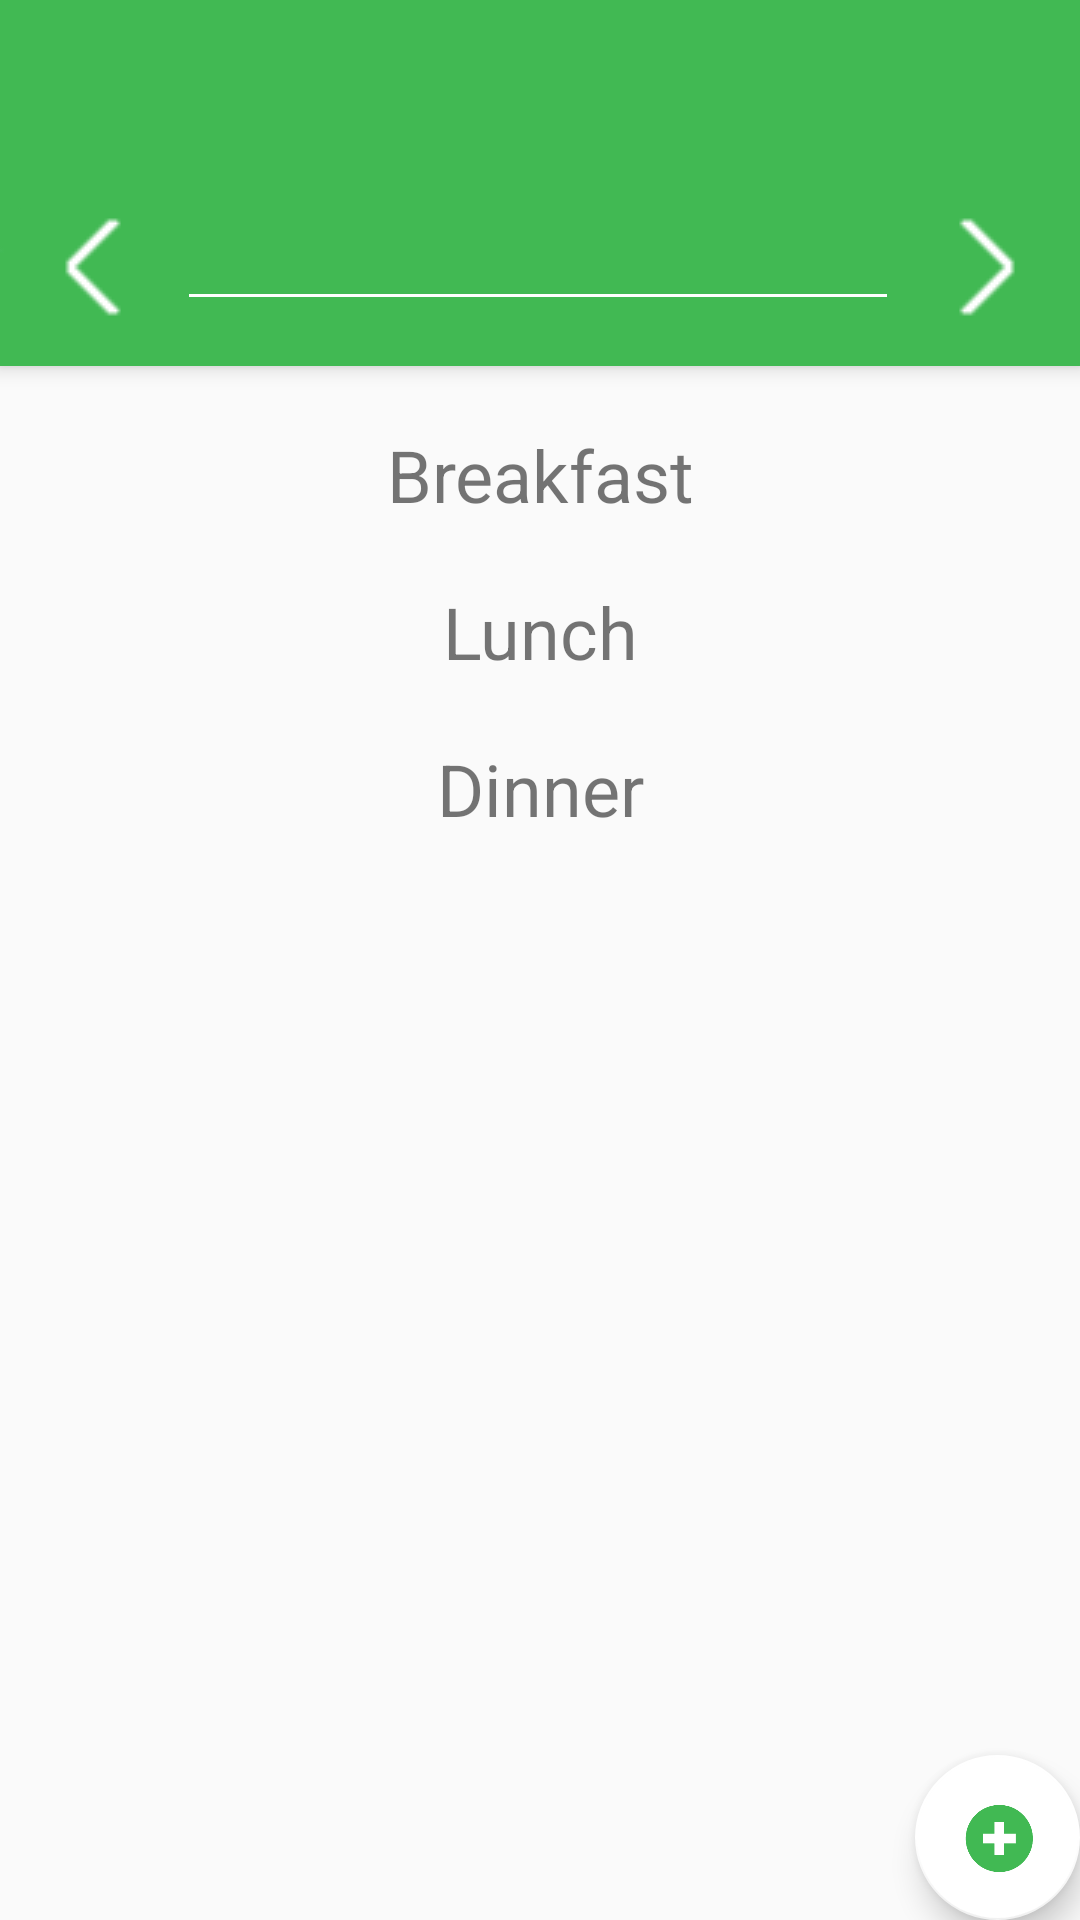

Here is an Android app screen rendered from its layout file. Give the layout XML and the strings, colors and styles it references.
<!-- AndroidManifest.xml: activity theme AppTheme.NoActionBar -->
<!-- res/layout/activity_main.xml -->
<?xml version="1.0" encoding="utf-8"?>
<android.support.design.widget.CoordinatorLayout
    xmlns:android="http://schemas.android.com/apk/res/android"
    xmlns:app="http://schemas.android.com/apk/res-auto"
    xmlns:tools="http://schemas.android.com/tools"
    tools:context="com.overdrive.foodintake.MainActivity"

    android:layout_width="match_parent"
    android:layout_height="match_parent"
    android:fitsSystemWindows="true"
    >

    <android.support.design.widget.AppBarLayout
        android:id="@+id/main_appbar"
        android:layout_width="match_parent"
        android:layout_height="wrap_content"

        android:theme="@style/ThemeOverlay.AppCompat.Dark.ActionBar"
        >

        <android.support.v7.widget.Toolbar
            android:id="@+id/main_toolbar"
            android:layout_width="match_parent"
            android:layout_height="?attr/actionBarSize"
            android:background="?attr/colorPrimary"

            app:layout_collapseMode="pin"
            app:layout_scrollFlags="scroll|snap"
            app:popupTheme="@style/AppTheme.PopupOverlay" />

        <LinearLayout
            android:layout_width="match_parent"
            android:layout_height="match_parent"
            android:orientation="horizontal">

            <Button
                android:id="@+id/main_leftButton"
                android:layout_width="55dp"
                android:layout_height="66dp"
                android:layout_weight="1"
                android:background="@color/colorPrimary"

                style="?android:attr/borderlessButtonStyle"
                android:drawableStart="@drawable/left"
                />

            <EditText
                android:id="@+id/main_date"
                android:layout_width="wrap_content"
                android:layout_height="wrap_content"
                android:layout_weight="1"
                android:ems="10"
                android:inputType="date"
                android:textSize="20sp"
                android:textAlignment="center" />

            <Button
                android:id="@+id/main_rightButton"
                android:layout_width="56dp"
                android:layout_height="wrap_content"
                android:layout_weight="1"
                android:background="@color/colorPrimary"

                style="?android:attr/borderlessButtonStyle"
                android:drawableEnd="@drawable/right" />
        </LinearLayout>

    </android.support.design.widget.AppBarLayout>

    <android.support.design.widget.FloatingActionButton
        android:id="@+id/main_fab"
        android:layout_width="55dp"
        android:layout_height="55dp"
        android:layout_gravity="end|bottom"
        android:layout_margin="@dimen/fab_margin"
        app:srcCompat="@drawable/plusbig"

        tools:layout_editor_absoluteX="287dp"
        tools:layout_editor_absoluteY="496dp" />

    <android.support.v4.widget.NestedScrollView

        android:layout_width="match_parent"
        android:layout_height="wrap_content"
        app:layout_behavior="@string/appbar_scrolling_view_behavior">

        <LinearLayout
            android:layout_width="match_parent"
            android:layout_height="match_parent"
            android:orientation="vertical"
            >

            <TextView
                android:id="@+id/main_breakText"
                android:layout_width="match_parent"
                android:layout_height="wrap_content"
                android:layout_marginTop="20dp"
                android:text="@string/main_breakfast"

                android:textAlignment="center"
                android:textSize="24sp"
                 />

            <ListView
                android:id="@+id/main_breakList"
                android:layout_width="match_parent"
                android:layout_height="wrap_content" />

            <TextView
                android:id="@+id/main_lunchText"
                android:layout_width="match_parent"
                android:layout_height="wrap_content"
                android:layout_marginTop="20dp"
                android:text="@string/main_lunch"

                android:textAlignment="center"
                android:textSize="24sp"
                 />

            <ListView
                android:id="@+id/main_lunchList"
                android:layout_width="match_parent"
                android:layout_height="wrap_content" />

            <TextView
                android:id="@+id/main_dinnerText"
                android:layout_width="match_parent"
                android:layout_height="wrap_content"
                android:textSize="24sp"
                android:layout_marginTop="20dp"

                android:text="@string/main_dinner"
                android:textAlignment="center" />

            <ListView
                android:id="@+id/main_dinnerList"
                android:layout_width="match_parent"
                android:layout_height="wrap_content" />


        </LinearLayout>


    </android.support.v4.widget.NestedScrollView>

</android.support.design.widget.CoordinatorLayout>
<!-- resources referenced by this layout -->
<resources>
  <color name="colorPrimary">#41b953</color>
  <!-- drawable left: png bitmap (drawable, 955 bytes) -->
  <!-- drawable plusbig: png bitmap (drawable, 3833 bytes) -->
  <!-- drawable right: png bitmap (drawable, 874 bytes) -->
  <string name="main_breakfast">Breakfast</string>
  <string name="main_dinner">Dinner</string>
  <string name="main_lunch">Lunch</string>
  <style name="AppTheme.PopupOverlay" parent="ThemeOverlay.AppCompat.Light" />
  <style name="AppTheme.NoActionBar">
          <item name="windowActionBar">false</item>
          <item name="windowNoTitle">true</item>
      </style>
</resources>
